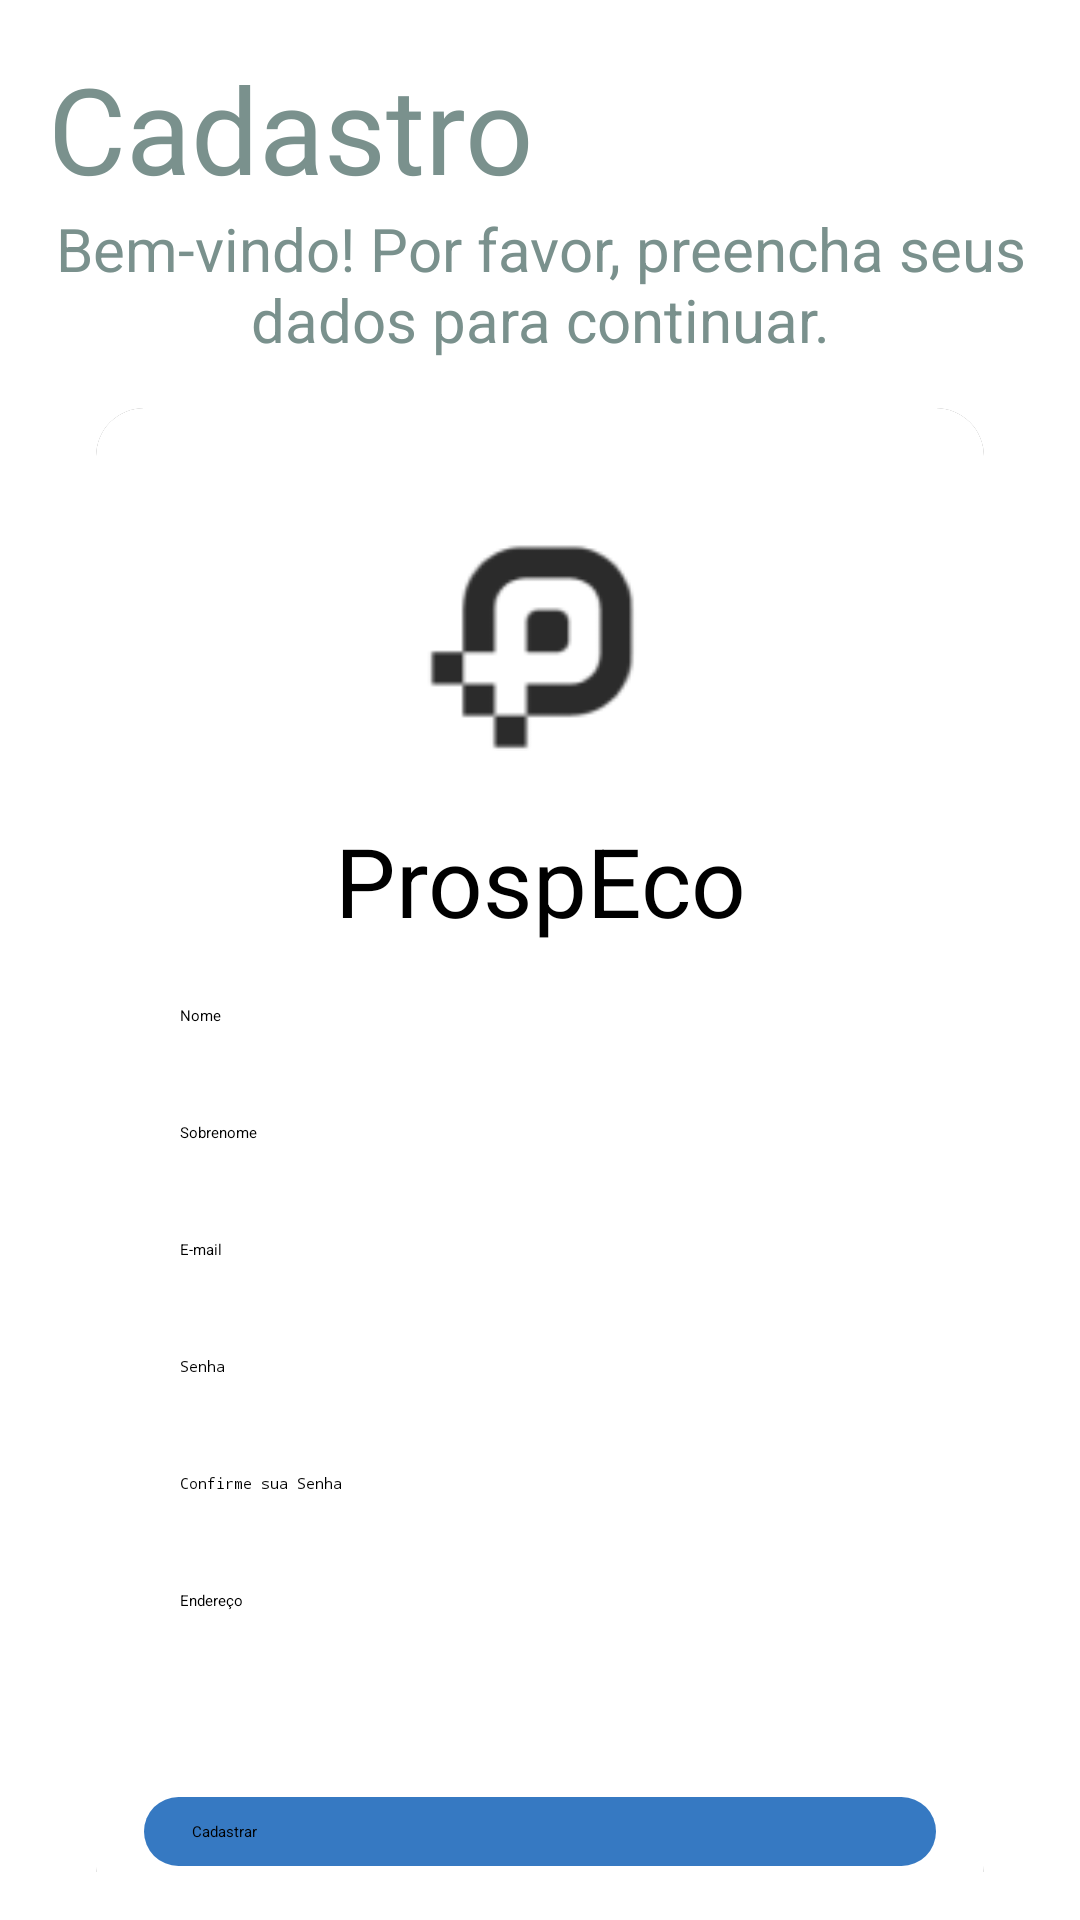

Layout XML and referenced resources for this Android screen:
<!-- AndroidManifest.xml: application theme Theme.CustomTheme -->
<!-- res/layout/activity_cadastro.xml -->
<?xml version="1.0" encoding="utf-8"?>
<androidx.constraintlayout.widget.ConstraintLayout xmlns:android="http://schemas.android.com/apk/res/android"
    xmlns:app="http://schemas.android.com/apk/res-auto"
    xmlns:tools="http://schemas.android.com/tools"
    android:layout_width="match_parent"
    android:layout_height="match_parent"
    android:padding="16dp"
    tools:layout_editor_absoluteX="0dp"
    tools:layout_editor_absoluteY="98dp">

    
    <TextView
        android:id="@+id/tvLoginTitle"
        android:layout_width="wrap_content"
        android:layout_height="wrap_content"
        android:layout_gravity="center_horizontal"
        android:fontFamily="@font/lato_regular"
        android:text="Cadastro"
        android:textColor="@color/colorPrimary"
        android:textSize="40sp"
        app:layout_constraintBottom_toTopOf="@+id/tvWelcomeMessage"
        app:layout_constraintEnd_toEndOf="parent"
        app:layout_constraintHorizontal_bias="0.0"
        app:layout_constraintStart_toStartOf="parent"
        app:layout_constraintTop_toTopOf="parent"
        app:layout_constraintVertical_bias="0.0" />

    
    <TextView
        android:id="@+id/tvWelcomeMessage"
        android:layout_width="wrap_content"
        android:layout_height="wrap_content"
        android:gravity="center"
        android:text="Bem-vindo! Por favor, preencha seus dados para continuar."
        android:textColor="@color/colorPrimary"
        android:textSize="20sp"
        app:layout_constraintBottom_toTopOf="@+id/nestedScrollView"
        app:layout_constraintEnd_toEndOf="parent"
        app:layout_constraintHorizontal_bias="0.0"
        app:layout_constraintStart_toStartOf="parent"
        app:layout_constraintTop_toBottomOf="@+id/tvLoginTitle" />

    
    <androidx.core.widget.NestedScrollView
        android:id="@+id/nestedScrollView"
        android:layout_width="match_parent"
        android:layout_height="0dp"
        android:fillViewport="true"
        android:scrollbars="vertical"
        app:layout_constraintBottom_toBottomOf="parent"
        app:layout_constraintEnd_toEndOf="parent"
        app:layout_constraintStart_toStartOf="parent"
        app:layout_constraintTop_toBottomOf="@+id/tvWelcomeMessage">

        
        <androidx.cardview.widget.CardView
            android:layout_width="match_parent"
            android:layout_height="wrap_content"
            android:layout_margin="16dp"
            app:cardCornerRadius="16dp"
            app:cardElevation="8dp">

            <LinearLayout
                android:layout_width="match_parent"
                android:layout_height="wrap_content"
                android:background="@color/white"
                android:gravity="center_horizontal"
                android:orientation="vertical"
                android:padding="16dp">

                
                <ImageView
                    android:id="@+id/imgLogo"
                    android:layout_width="120dp"
                    android:layout_height="120dp"
                    android:layout_gravity="center_horizontal"
                    android:layout_marginTop="0dp"
                    android:src="@mipmap/logo_preta" />

                
                <TextView
                    android:id="@+id/prospEco"
                    android:layout_width="wrap_content"
                    android:layout_height="wrap_content"
                    android:gravity="center"
                    android:text="ProspEco"
                    android:textColor="@color/black"
                    android:textSize="32sp" />

                
                <EditText
                    android:id="@+id/etNome"
                    android:layout_width="match_parent"
                    android:layout_height="wrap_content"
                    android:layout_marginTop="8dp"
                    android:hint="Nome"

                    android:inputType="textPersonName"
                    android:padding="12dp" />

                <EditText
                    android:id="@+id/etSobrenome"
                    android:layout_width="match_parent"
                    android:layout_height="wrap_content"
                    android:layout_marginTop="8dp"
                    android:hint="Sobrenome"
                    android:textColor="@color/black"

                    android:inputType="textPersonName"
                    android:padding="12dp" />

                <EditText
                    android:id="@+id/etEmail"
                    android:layout_width="match_parent"
                    android:layout_height="wrap_content"
                    android:layout_marginTop="8dp"
                    android:hint="E-mail"
                    android:textColor="@color/black"
                    android:inputType="textEmailAddress"
                    android:padding="12dp" />

                <EditText
                    android:id="@+id/etPassword"
                    android:layout_width="match_parent"
                    android:layout_height="wrap_content"
                    android:layout_marginTop="8dp"
                    android:hint="Senha"
                    android:textColor="@color/black"
                    android:inputType="textPassword"
                    android:padding="12dp" />

                <EditText
                    android:id="@+id/etConfirmPassword"
                    android:layout_width="match_parent"
                    android:layout_height="wrap_content"
                    android:layout_marginTop="8dp"
                    android:hint="Confirme sua Senha"
                    android:textColor="@color/black"
                    android:inputType="textPassword"
                    android:padding="12dp" />

                <EditText
                    android:id="@+id/etEndereco"
                    android:layout_width="match_parent"
                    android:layout_height="wrap_content"
                    android:layout_marginTop="8dp"
                    android:hint="Endereço"
                    android:inputType="textPostalAddress"
                    android:padding="12dp" />

                
                <Button
                    android:id="@+id/btnCadastrar"
                    android:layout_width="match_parent"
                    android:layout_height="wrap_content"
                    android:layout_marginTop="50dp"
                    android:layout_marginBottom="0dp"
                    android:background="@drawable/rounded_button"
                    android:text="Cadastrar" />
            </LinearLayout>
        </androidx.cardview.widget.CardView>
    </androidx.core.widget.NestedScrollView>

</androidx.constraintlayout.widget.ConstraintLayout>
<!-- resources referenced by this layout -->
<resources>
  <color name="black">#FF000000</color>
  <color name="colorPrimary">#7A918D</color>
  <color name="white">#FFFFFFFF</color>
  <!-- drawable rounded_button (drawable) -->
  <?xml version="1.0" encoding="utf-8"?>
  <shape xmlns:android="http://schemas.android.com/apk/res/android">
      <solid android:color="#3679C2"/>
      <corners android:radius="32dp"/>
      <padding
          android:left="16dp"
          android:top="8dp"
          android:right="16dp"
          android:bottom="8dp"/>
  </shape>
  <!-- mipmap logo_preta: png bitmap (mipmap-hdpi, 1937 bytes) -->
</resources>
